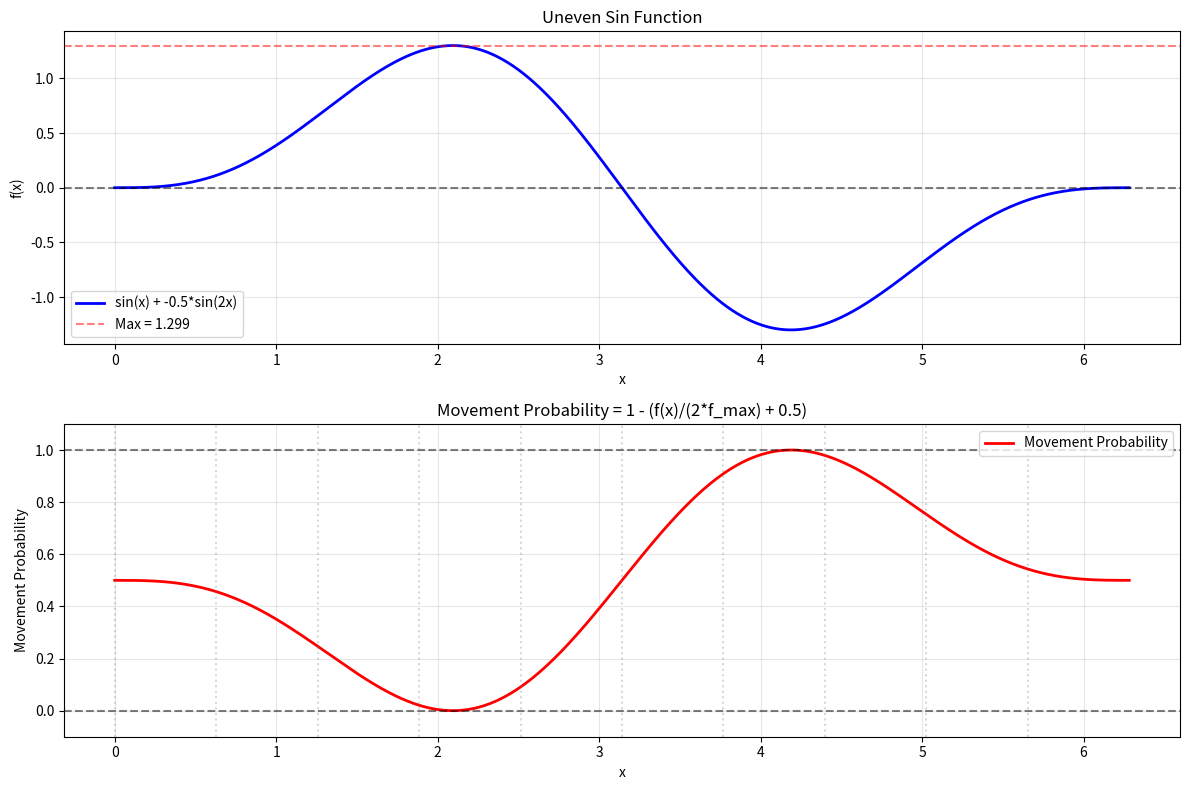

The matplotlib source for this figure: (Note: this script raises an exception after producing the figure.)
import numpy as np
import matplotlib.pyplot as plt

def uneven_sin_function(x, gamma):
    return np.sin(x) + gamma * np.sin(2 * x)

# Test with gamma = -0.5
gamma = -0.5
x = np.linspace(0, 2*np.pi, 1000)
y = uneven_sin_function(x, gamma)

# Find maximum
x_max_idx = np.argmax(y)
x_max = x[x_max_idx]
f_max = y[x_max_idx]

print(f"Function: sin(x) + {gamma} * sin(2*x)")
print(f"Maximum occurs at x = {x_max:.4f}, f_max = {f_max:.4f}")
print(f"Function range: [{y.min():.4f}, {y.max():.4f}]")

# Calculate the movement probability as in the C code
# MoveProbMap[x][y] = 1 - ((uneven_sin_function(scale_x, Gamma) / (2 * f_max)) + 0.5)
move_prob = 1 - ((y / (2 * f_max)) + 0.5)

plt.figure(figsize=(12, 8))

plt.subplot(2, 1, 1)
plt.plot(x, y, 'b-', linewidth=2, label=f'sin(x) + {gamma}*sin(2x)')
plt.axhline(y=0, color='k', linestyle='--', alpha=0.5)
plt.axhline(y=f_max, color='r', linestyle='--', alpha=0.5, label=f'Max = {f_max:.3f}')
plt.xlabel('x')
plt.ylabel('f(x)')
plt.title('Uneven Sin Function')
plt.legend()
plt.grid(True, alpha=0.3)

plt.subplot(2, 1, 2)
plt.plot(x, move_prob, 'r-', linewidth=2, label='Movement Probability')
plt.axhline(y=0, color='k', linestyle='--', alpha=0.5)
plt.axhline(y=1, color='k', linestyle='--', alpha=0.5)
plt.xlabel('x')
plt.ylabel('Movement Probability')
plt.title('Movement Probability = 1 - (f(x)/(2*f_max) + 0.5)')
plt.legend()
plt.grid(True, alpha=0.3)
plt.ylim(-0.1, 1.1)

# Add vertical lines to show lattice positions for a 40x40 grid
lattice_positions = np.linspace(0, 2*np.pi, 40, endpoint=False)
for pos in lattice_positions[::4]:  # Show every 4th position for clarity
    plt.axvline(x=pos, color='gray', linestyle=':', alpha=0.3)

plt.tight_layout()
plt.savefig('/Users/<user>/Documents/code/potential_analysis.png', dpi=300, bbox_inches='tight')
plt.show()

# Also show what the 2D pattern should look like
fig, (ax1, ax2) = plt.subplots(1, 2, figsize=(12, 5))

# Create a 40x40 grid like in the simulation
Lx, Ly = 40, 40
x_grid = np.arange(Lx)
y_grid = np.arange(Ly)

# Calculate movement probability for each x position
move_prob_2d = np.zeros((Ly, Lx))  # Note: first dimension is y, second is x for numpy arrays
for i in range(Lx):
    scale_x = (i / Lx) * 2 * np.pi
    prob = 1 - ((uneven_sin_function(scale_x, gamma) / (2 * f_max)) + 0.5)
    # Ensure valid probability range
    prob = max(0.0, min(1.0, prob))
    move_prob_2d[:, i] = prob  # Fill entire column with same probability

# Plot the 2D pattern
im1 = ax1.imshow(move_prob_2d, cmap='viridis', origin='lower', aspect='equal')
ax1.set_title('2D Movement Probability Pattern\n(as stored in file)')
ax1.set_xlabel('X Position')
ax1.set_ylabel('Y Position')
plt.colorbar(im1, ax=ax1)

# Plot the 1D profile
ax2.plot(x_grid, move_prob_2d[0, :], 'b-', linewidth=2)
ax2.set_xlabel('X Position')
ax2.set_ylabel('Movement Probability')
ax2.set_title('1D Profile across X direction')
ax2.grid(True, alpha=0.3)

plt.tight_layout()
plt.savefig('/Users/<user>/Documents/code/2d_potential_pattern.png', dpi=300, bbox_inches='tight')
plt.show()

print("\nMovement probabilities at key positions:")
for i in [0, 10, 20, 30, 39]:
    scale_x = (i / Lx) * 2 * np.pi
    prob = 1 - ((uneven_sin_function(scale_x, gamma) / (2 * f_max)) + 0.5)
    prob = max(0.0, min(1.0, prob))
    print(f"x={i}: scale_x={scale_x:.3f}, prob={prob:.3f}")
